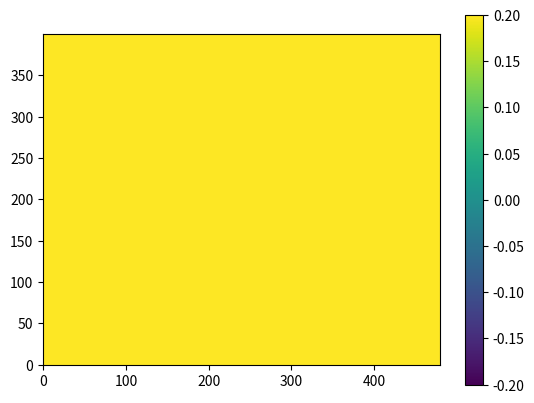

Write the Python code that produced this figure. (Note: this script raises an exception after producing the figure.)
#------------------------------------------------------------------------------
# [redacted]
#
# Written date : 2010. 6. 17
# Modify date  : 2012. 9. 17
#
# Copyright    : GNU GPL
#
# Description  :
# Solve the 2-D wave equation with the FD(Finite-Difference) scheme
#
# These are educational codes to study the scientific python programming. 
# Step 0: Naive code
# Step 1: Using the numpy
# Step 2: Convert the hotspot to the Fortran code using F2PY
# Step 3: Convert the hotspot to the CUDA code using PyCUDA
#------------------------------------------------------------------------------

from __future__ import division
import numpy
import matplotlib.pyplot as plt
from time import time



def advance(c, f, g):
    f[1:-1,1:-1] = c[1:-1,1:-1]*(g[2:,1:-1] + g[:-2,1:-1] + g[1:-1,2:] + g[1:-1,:-2] \
            - 4*g[1:-1,1:-1]) + 2*g[1:-1,1:-1] - f[1:-1,1:-1]



# Setup
nx, ny = 480, 400
tmax, tgap = 200, 10
c = numpy.ones((nx,ny))*0.25
f = numpy.zeros_like(c)
g = numpy.zeros_like(c)


# Plot using the matplotlib
plt.ion()
imag = plt.imshow(c.T, origin='lower', vmin=-0.2, vmax=0.2)
plt.colorbar()


# Main loop for the time evolution
t0 = time()
for tn in xrange(1,tmax+1):
    g[nx//3,ny//2] += numpy.sin(0.1*tn) 
    advance(c, f, g)
    advance(c, g, f)

    if tn%tgap == 0:
        print("%d (%d %%)" % (tn, tn/tmax*100))
        imag.set_array(f.T)
        plt.draw()
        #plt.savefig('./png/%.5d.png' % tn) 

print("throughput: %1.3f Mcell/s" % (nx*ny*tmax/(time()-t0)/1e6))
